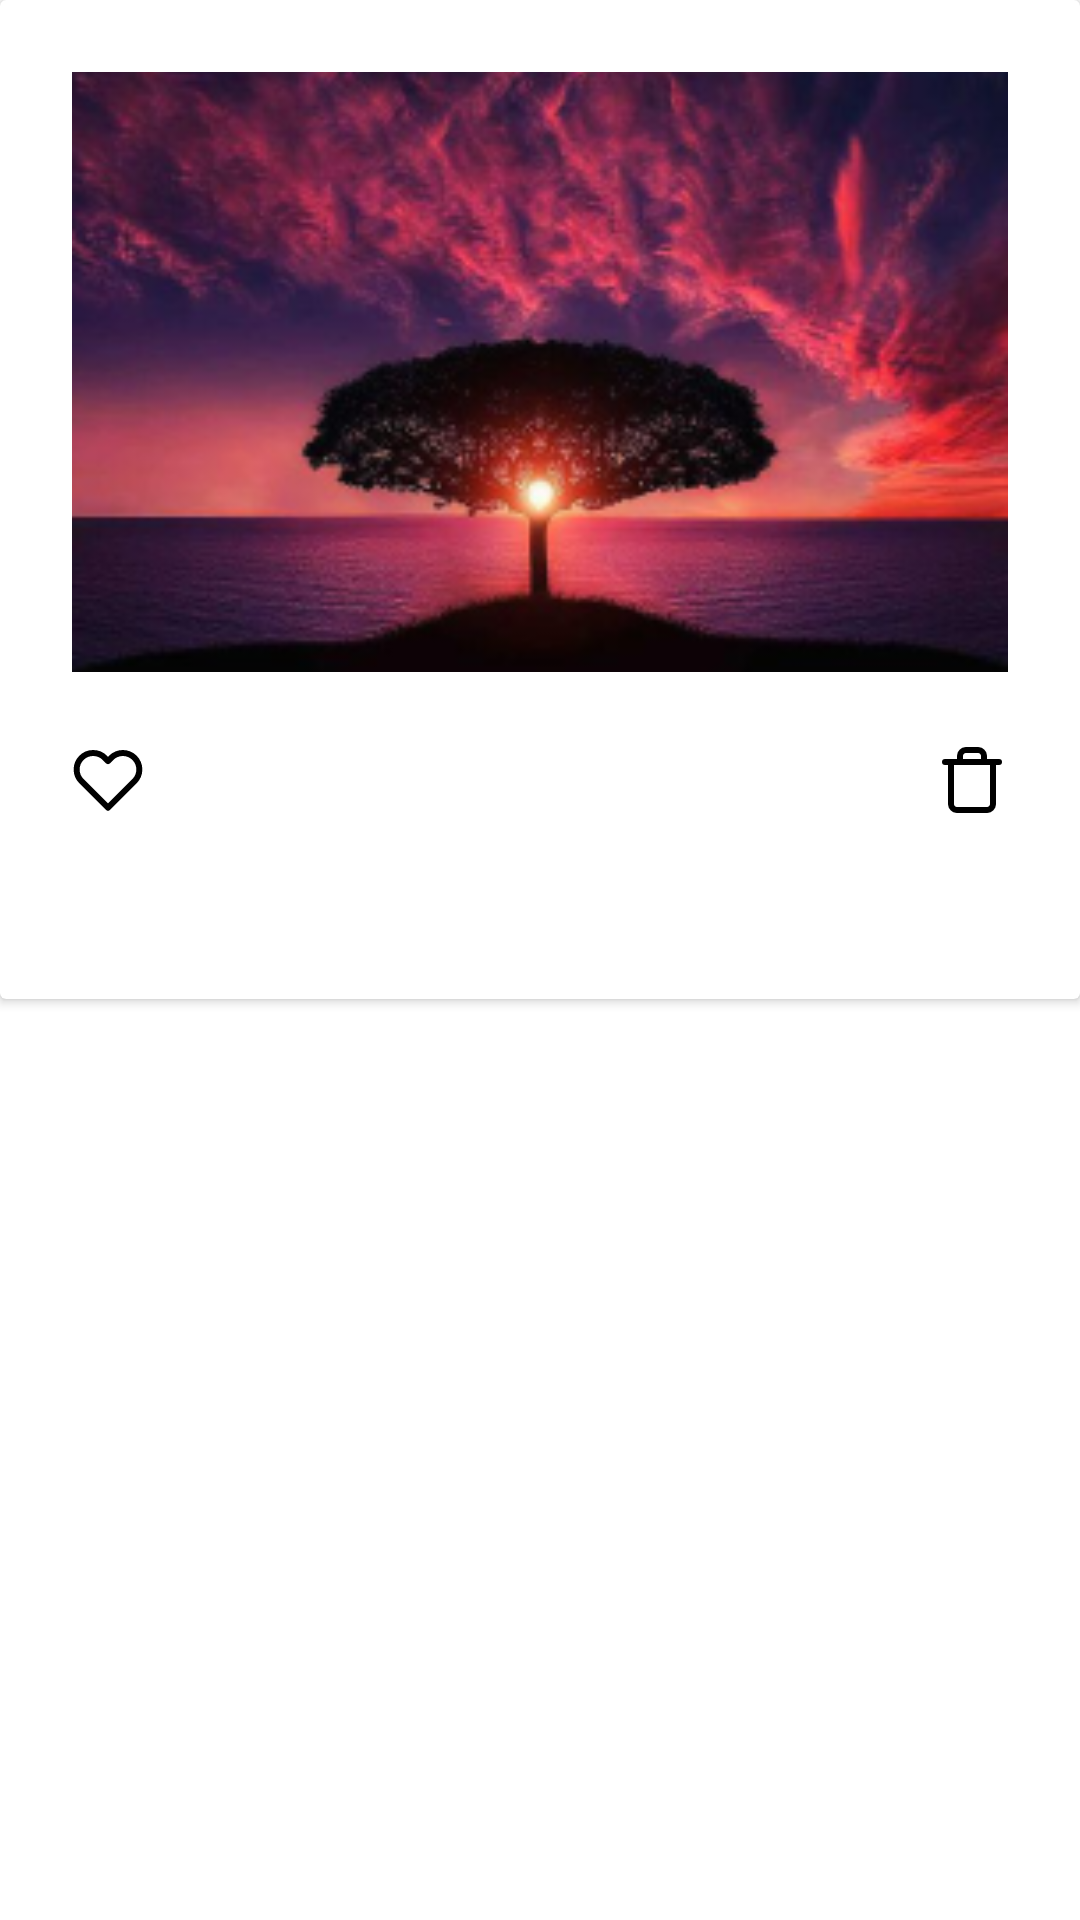

Produce the Android XML layout that renders to this screen, including the resource entries it uses.
<!-- AndroidManifest.xml: application theme Theme.Tours -->
<!-- res/layout/favorites_list_item.xml -->
<?xml version="1.0" encoding="utf-8"?>
<androidx.constraintlayout.widget.ConstraintLayout xmlns:android="http://schemas.android.com/apk/res/android"
    xmlns:app="http://schemas.android.com/apk/res-auto"
    xmlns:tools="http://schemas.android.com/tools"
    android:layout_width="match_parent"
    android:layout_height="wrap_content">

    <androidx.cardview.widget.CardView
        app:cardBackgroundColor="@color/white"
        android:layout_width="match_parent"
        android:layout_height="wrap_content"
        app:contentPadding="24dp"
        app:layout_constraintEnd_toEndOf="parent"
        app:layout_constraintStart_toStartOf="parent"
        app:layout_constraintTop_toTopOf="parent">

        <androidx.constraintlayout.widget.ConstraintLayout
            android:layout_width="match_parent"
            android:layout_height="match_parent">

            <androidx.appcompat.widget.AppCompatImageView
                android:id="@+id/scene_image"
                android:layout_width="0dp"
                android:layout_height="match_parent"
                android:minHeight="200dp"
                android:scaleType="centerCrop"
                android:src="@drawable/forest"
                app:cornerRadius="24dp"
                app:layout_constraintEnd_toEndOf="parent"
                app:layout_constraintStart_toStartOf="parent"
                app:layout_constraintTop_toTopOf="parent" />

            <androidx.appcompat.widget.AppCompatImageView
                android:id="@+id/heart_icon"
                android:layout_width="wrap_content"
                android:layout_height="wrap_content"
                android:layout_marginTop="24dp"
                android:src="@drawable/heart_outlined"
                app:layout_constraintStart_toStartOf="parent"
                app:layout_constraintTop_toBottomOf="@id/scene_image" />

            <androidx.appcompat.widget.AppCompatTextView
                android:id="@+id/likes"
                tools:text="23"
                android:textSize="16sp"
                android:textStyle="bold"
                app:layout_constraintStart_toEndOf="@id/heart_icon"
                app:layout_constraintTop_toBottomOf="@id/scene_image"
                android:layout_marginTop="24dp"
                android:layout_marginStart="6dp"
                android:layout_width="wrap_content"
                android:layout_height="wrap_content"/>

            <androidx.appcompat.widget.AppCompatTextView
                android:id="@+id/username"
                android:textColor="@color/black"
                android:layout_width="wrap_content"
                android:layout_height="wrap_content"
                android:layout_marginStart="12dp"
                android:layout_marginTop="24dp"
                android:textStyle="bold"
                app:layout_constraintStart_toEndOf="@id/likes"
                app:layout_constraintTop_toBottomOf="@id/scene_image"
                tools:text="robertsmith" />

            <androidx.appcompat.widget.AppCompatImageView
                android:id="@+id/trash_icon"
                android:layout_width="wrap_content"
                android:layout_height="wrap_content"
                android:layout_marginTop="24dp"
                android:src="@drawable/trash_outlined"
                app:layout_constraintEnd_toEndOf="@id/scene_image"
                app:layout_constraintTop_toBottomOf="@id/scene_image" />

            <androidx.appcompat.widget.AppCompatTextView
                android:id="@+id/description"
                android:layout_width="wrap_content"
                android:layout_height="wrap_content"
                android:layout_marginTop="18dp"
                android:textColor="@color/black"
                app:layout_constraintStart_toStartOf="@id/heart_icon"
                app:layout_constraintTop_toBottomOf="@id/heart_icon"
                tools:text="Description" />


        </androidx.constraintlayout.widget.ConstraintLayout>
    </androidx.cardview.widget.CardView>

</androidx.constraintlayout.widget.ConstraintLayout>
<!-- resources referenced by this layout -->
<resources>
  <color name="black">#FF000000</color>
  <color name="white">#FFFFFFFF</color>
  <!-- drawable forest: png bitmap (drawable-nodpi, 101465 bytes) -->
  <!-- drawable heart_outlined (drawable) -->
  <vector xmlns:android="http://schemas.android.com/apk/res/android"
      android:width="24dp"
      android:height="24dp"
      android:viewportWidth="24"
      android:viewportHeight="24">
    <path
        android:pathData="M20.84,4.61C20.329,4.099 19.723,3.694 19.055,3.417C18.388,3.141 17.673,2.998 16.95,2.998C16.228,2.998 15.512,3.141 14.845,3.417C14.177,3.694 13.571,4.099 13.06,4.61L12,5.67L10.94,4.61C9.908,3.578 8.509,2.999 7.05,2.999C5.591,2.999 4.192,3.578 3.16,4.61C2.128,5.642 1.549,7.041 1.549,8.5C1.549,9.959 2.128,11.358 3.16,12.39L4.22,13.45L12,21.23L19.78,13.45L20.84,12.39C21.351,11.879 21.756,11.273 22.033,10.605C22.309,9.938 22.452,9.222 22.452,8.5C22.452,7.778 22.309,7.062 22.033,6.395C21.756,5.727 21.351,5.121 20.84,4.61V4.61Z"
        android:strokeLineJoin="round"
        android:strokeWidth="2"
        android:fillColor="#00000000"
        android:strokeColor="#000000"
        android:strokeLineCap="round"/>
  </vector>
  <!-- drawable trash_outlined (drawable) -->
  <vector xmlns:android="http://schemas.android.com/apk/res/android"
      android:width="24dp"
      android:height="24dp"
      android:viewportWidth="24"
      android:viewportHeight="24">
    <path
        android:pathData="M3,6H5H21"
        android:strokeLineJoin="round"
        android:strokeWidth="2"
        android:fillColor="#00000000"
        android:strokeColor="#000000"
        android:strokeLineCap="round"/>
    <path
        android:pathData="M8,6V4C8,3.47 8.211,2.961 8.586,2.586C8.961,2.211 9.47,2 10,2H14C14.53,2 15.039,2.211 15.414,2.586C15.789,2.961 16,3.47 16,4V6M19,6V20C19,20.53 18.789,21.039 18.414,21.414C18.039,21.789 17.53,22 17,22H7C6.47,22 5.961,21.789 5.586,21.414C5.211,21.039 5,20.53 5,20V6H19Z"
        android:strokeLineJoin="round"
        android:strokeWidth="2"
        android:fillColor="#00000000"
        android:strokeColor="#000000"
        android:strokeLineCap="round"/>
  </vector>
  <style name="Theme.Tours" parent="Theme.MaterialComponents.DayNight.NoActionBar">
          
          <item name="colorPrimary">@color/black</item>
          <item name="colorPrimaryVariant">@color/white</item>
          <item name="colorOnPrimary">@color/white</item>
          
          <item name="colorSecondary">@color/teal_200</item>
          <item name="colorSecondaryVariant">@color/teal_700</item>
          <item name="colorOnSecondary">@color/white</item>
          
          <item name="android:statusBarColor" tools:targetApi="l">?attr/colorOnSecondary</item>
          
      </style>
  <color name="teal_200">#FF03DAC5</color>
  <color name="teal_700">#FF018786</color>
</resources>
